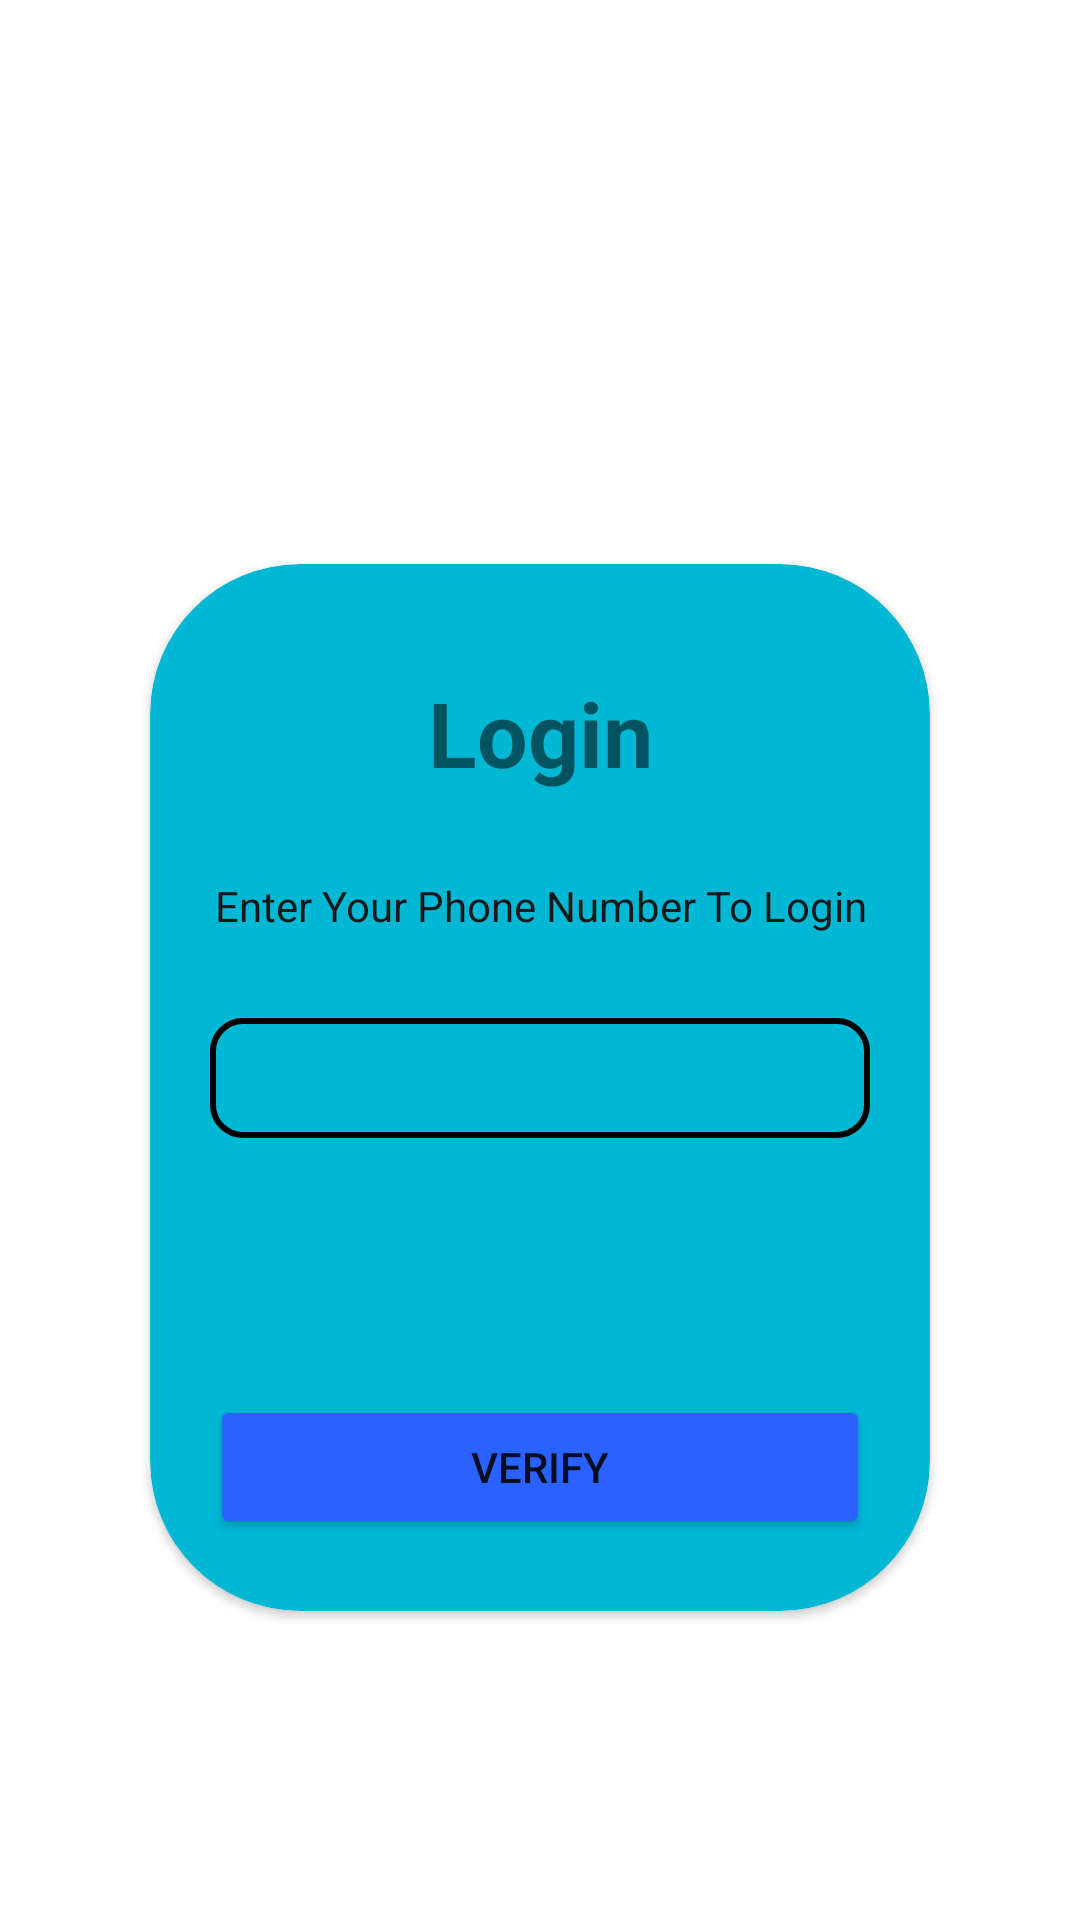

Produce the Android XML layout that renders to this screen, including the resource entries it uses.
<!-- AndroidManifest.xml: application theme Theme.FlashMessenger.NoActionBar -->
<!-- res/layout/activity_login.xml -->
<?xml version="1.0" encoding="utf-8"?>
<androidx.constraintlayout.widget.ConstraintLayout xmlns:android="http://schemas.android.com/apk/res/android"
    xmlns:app="http://schemas.android.com/apk/res-auto"
    xmlns:tools="http://schemas.android.com/tools"
    android:layout_width="match_parent"
    android:layout_height="match_parent"
    tools:context=".Setup.ui.Login">

    <View
        android:id="@+id/view"
        android:layout_width="0dp"
        android:layout_height="205dp"
        android:background="@drawable/wave"
        app:layout_constraintEnd_toEndOf="parent"
        app:layout_constraintHorizontal_bias="0.0"
        app:layout_constraintStart_toStartOf="parent"
        app:layout_constraintTop_toTopOf="parent" />

    <View
        android:id="@+id/view3"
        android:layout_width="0dp"
        android:layout_height="205dp"
        android:background="@drawable/wave"
        android:rotation="180"
        app:layout_constraintBottom_toBottomOf="parent"
        app:layout_constraintEnd_toEndOf="parent"
        app:layout_constraintHorizontal_bias="0.0"
        app:layout_constraintStart_toStartOf="parent" />

    <androidx.cardview.widget.CardView
        android:layout_width="0dp"
        android:layout_height="349dp"
        android:layout_marginStart="50dp"
        android:layout_marginTop="188dp"
        android:layout_marginEnd="50dp"
        android:background="#00B8D4"
        android:backgroundTint="#00B8D4"
        app:cardCornerRadius="50dp"
        app:layout_constraintEnd_toEndOf="parent"
        app:layout_constraintHorizontal_bias="0.5"
        app:layout_constraintStart_toStartOf="parent"
        app:layout_constraintTop_toTopOf="@+id/view" >

        <androidx.constraintlayout.widget.ConstraintLayout
            android:layout_width="match_parent"
            android:layout_height="match_parent">

            <TextView
                android:id="@+id/textView"
                android:layout_width="wrap_content"
                android:layout_height="wrap_content"
                android:layout_marginTop="36dp"
                android:text="Login"
                android:textSize="30sp"
                android:textStyle="bold"
                app:layout_constraintEnd_toEndOf="parent"
                app:layout_constraintStart_toStartOf="parent"
                app:layout_constraintTop_toTopOf="parent" />

            <EditText
                android:id="@+id/phone"
                android:layout_width="0dp"
                android:layout_height="40dp"
                android:layout_marginStart="20dp"
                android:layout_marginTop="28dp"
                android:layout_marginEnd="20dp"
                android:background="@drawable/textview"
                android:ems="10"
                android:gravity="center"
                android:inputType="number|phone"
                app:layout_constraintEnd_toEndOf="parent"
                app:layout_constraintHorizontal_bias="0.0"
                app:layout_constraintStart_toStartOf="parent"
                app:layout_constraintTop_toBottomOf="@+id/textView2" />

            <Button
                android:id="@+id/verify"
                android:layout_width="0dp"
                android:layout_height="wrap_content"
                android:layout_marginStart="20dp"
                android:layout_marginEnd="20dp"
                android:layout_marginBottom="24dp"
                android:backgroundTint="#2962FF"
                android:text="Verify"
                app:cornerRadius="20dp"
                app:layout_constraintBottom_toBottomOf="parent"
                app:layout_constraintEnd_toEndOf="parent"
                app:layout_constraintHorizontal_bias="0.0"
                app:layout_constraintStart_toStartOf="parent" />

            <TextView
                android:id="@+id/textView2"
                android:layout_width="wrap_content"
                android:layout_height="wrap_content"
                android:layout_marginTop="28dp"
                android:text="Enter Your Phone Number To Login"
                android:textColor="#191717"
                app:layout_constraintEnd_toEndOf="parent"
                app:layout_constraintHorizontal_bias="0.505"
                app:layout_constraintStart_toStartOf="parent"
                app:layout_constraintTop_toBottomOf="@+id/textView" />

        </androidx.constraintlayout.widget.ConstraintLayout>

    </androidx.cardview.widget.CardView>

</androidx.constraintlayout.widget.ConstraintLayout>
<!-- resources referenced by this layout -->
<resources>
  <!-- drawable textview (drawable) -->
  <?xml version="1.0" encoding="utf-8"?>
  <shape xmlns:android="http://schemas.android.com/apk/res/android">
  <stroke android:color="@color/black"
      android:width="2dp"/>
      <corners android:radius="10dp"/>
  
  
  </shape>
  <style name="Theme.FlashMessenger.NoActionBar">
          <item name="windowActionBar">false</item>
          <item name="windowNoTitle">true</item>
          <item name="android:actionMenuTextColor">@color/black</item>
      </style>
  <!-- not gathered from this repository: default colours our renderer supplied (Android Studio template values) -->
  <color name="black">#FF000000</color>
</resources>
